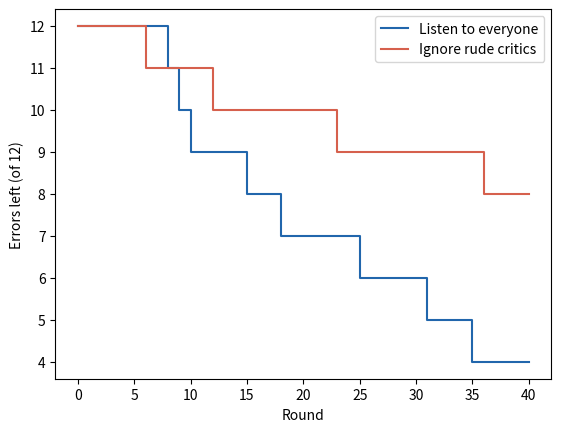

This chart was generated by the following Python code:
# The Backseat Driver Principle: listen to criticism, even rude criticism.
import numpy as np
import matplotlib.pyplot as plt

precision = 0.25     # share of critiques that are correct
rude_correct = 0.6   # probability that a correct critique is rude
rng = np.random.default_rng(10)


def run(listen_to_all):
    errors, path = 12, [12]
    for _ in range(40):                   # one critique per round
        correct = errors > 0 and rng.uniform() < precision
        rude = rng.uniform() < (rude_correct if correct else 0.5)
        if correct and (listen_to_all or not rude):
            errors -= 1
        path.append(errors)
    return path


everyone, polite_only = run(True), run(False)
print(f"Errors left after 40 rounds: listens to everyone {everyone[-1]} "
      f"| ignores rude critics {polite_only[-1]}")

plt.step(range(41), everyone, color="#2166ac", label="Listen to everyone")
plt.step(range(41), polite_only, color="#d6604d",
         label="Ignore rude critics")
plt.xlabel("Round")
plt.ylabel("Errors left (of 12)")
plt.legend()
plt.show()
